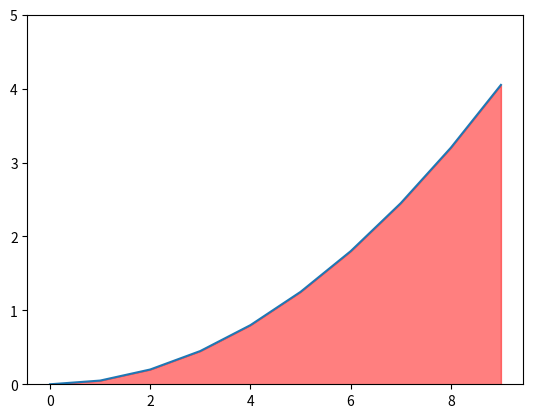

Write the Python code that produced this figure.
import matplotlib.pyplot as plt
import numpy as np

x = np.arange(0, 10)
y = 0.05*x*x

plt.ylim(0, 5)

plt.plot(x, y)

plt.fill_between(x, y, color = 'red', alpha = 0.5)

plt.show()